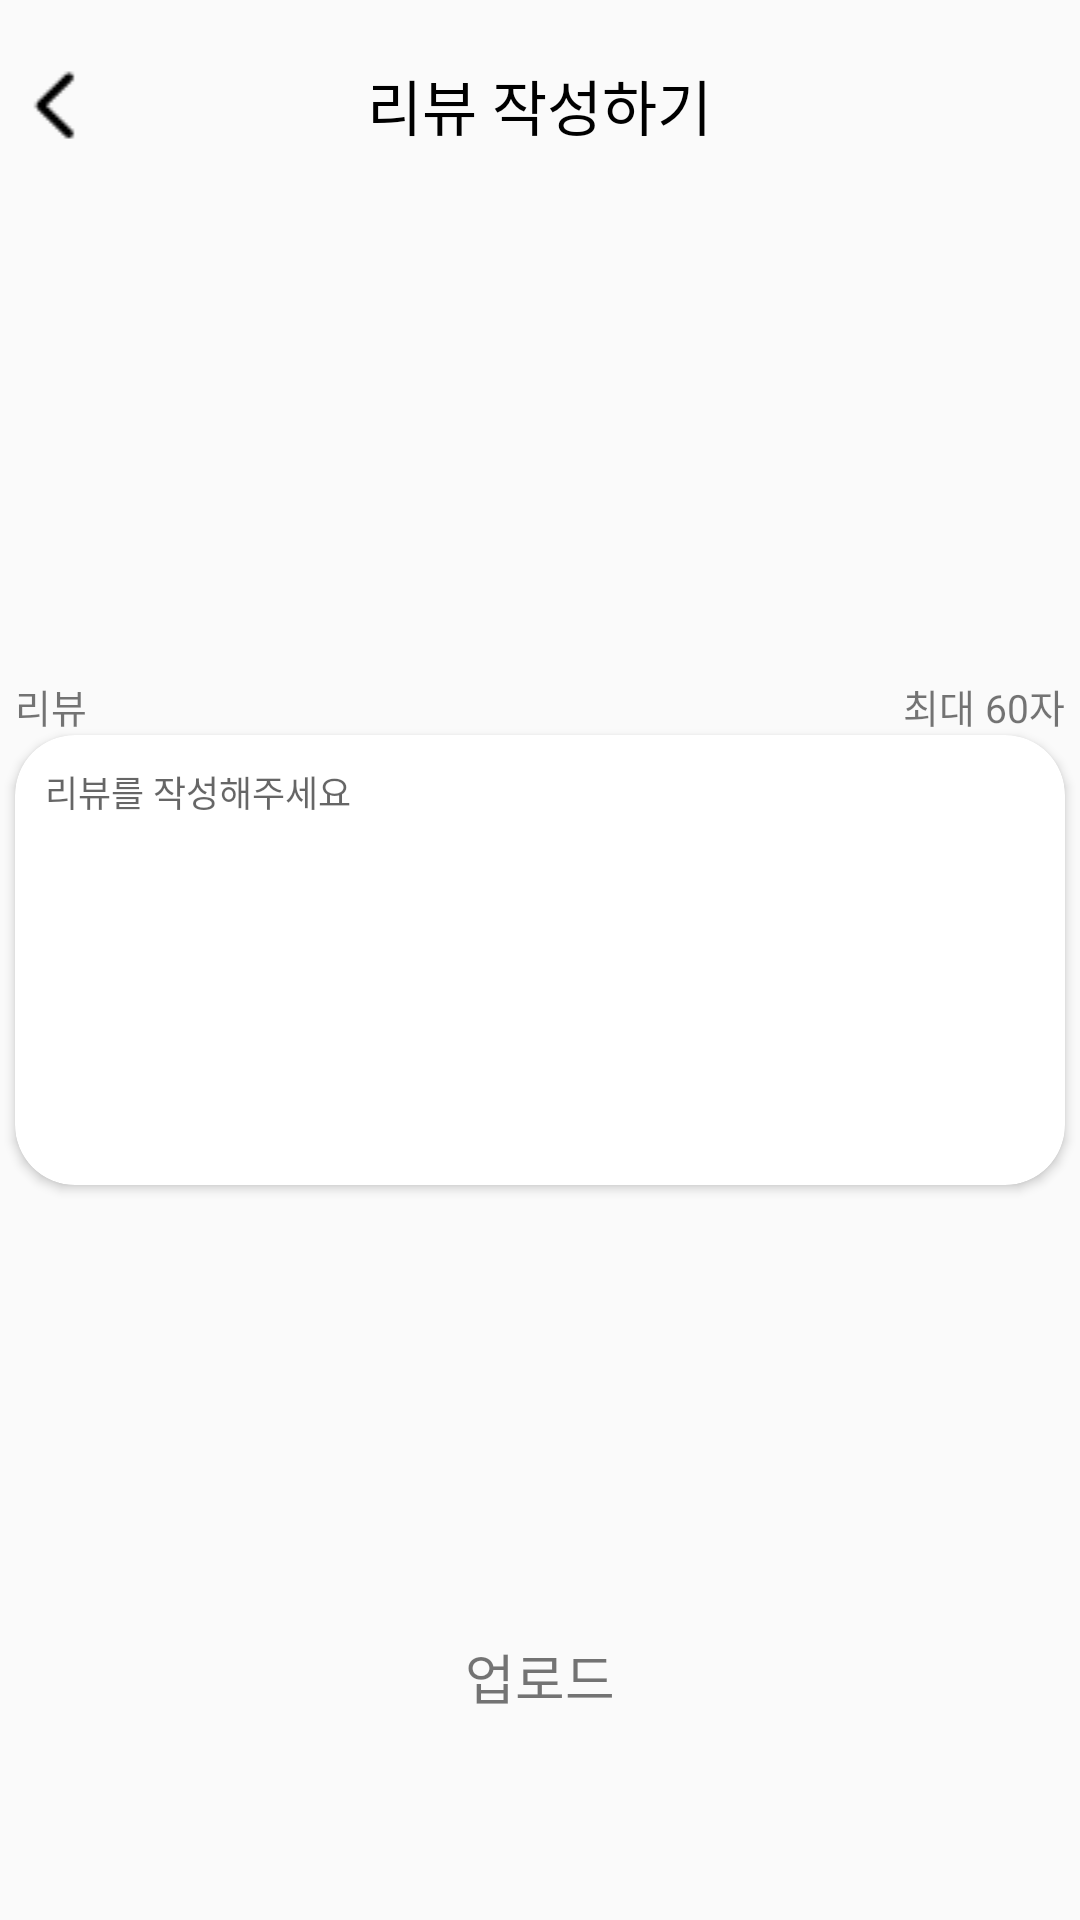

Here is an Android app screen rendered from its layout file. Give the layout XML and the strings, colors and styles it references.
<!-- AndroidManifest.xml: application theme Theme.AppCompat.Light.NoActionBar -->
<!-- res/layout/activity_review.xml -->
<?xml version="1.0" encoding="utf-8"?>
<androidx.constraintlayout.widget.ConstraintLayout xmlns:android="http://schemas.android.com/apk/res/android"
    xmlns:app="http://schemas.android.com/apk/res-auto"
    xmlns:tools="http://schemas.android.com/tools"
    android:layout_width="match_parent"
    android:layout_height="match_parent"
    tools:context=".ReviewActivity">

    <RelativeLayout
        android:id="@+id/relativeLayout2"
        android:layout_width="match_parent"
        android:layout_height="70dp"
        app:layout_constraintStart_toStartOf="parent"
        app:layout_constraintTop_toTopOf="parent">

        <ImageView
            android:id="@+id/review_back_btn"
            android:layout_width="30dp"
            android:layout_height="30dp"
            android:layout_centerVertical="true"
            android:layout_marginLeft="5dp"
            android:src="@drawable/leftbtn" />

        <TextView

            android:layout_width="wrap_content"
            android:layout_height="wrap_content"

            android:layout_centerInParent="true"
            android:text="리뷰 작성하기"
            android:textColor="@color/black"
            android:textSize="20sp" />

    </RelativeLayout>

    <TextView
        android:layout_width="wrap_content"
        android:layout_height="wrap_content"
        android:textSize="13sp"
        android:text="최대 60자"
        app:layout_constraintBottom_toTopOf="@+id/cardView"
        app:layout_constraintEnd_toEndOf="@+id/cardView" />

    <androidx.cardview.widget.CardView
        android:id="@+id/cardView"
        android:layout_width="350dp"
        android:layout_height="150dp"
        app:cardCornerRadius="20dp"
        app:layout_constraintBottom_toBottomOf="parent"
        app:layout_constraintEnd_toEndOf="parent"
        app:layout_constraintStart_toStartOf="parent"
        app:layout_constraintTop_toTopOf="@+id/relativeLayout2">

        <EditText
            android:id="@+id/review_content"
            android:layout_width="wrap_content"
            android:layout_height="wrap_content"
            android:layout_margin="10dp"
            android:background="@color/white_transparent"
            android:hint="리뷰를 작성해주세요"
            android:maxWidth="300dp"
            android:maxHeight="120dp"
            android:maxLength="60"
            android:textSize="12sp" />

    </androidx.cardview.widget.CardView>

    <TextView
        android:layout_width="wrap_content"
        android:layout_height="wrap_content"
        android:textSize="13sp"
        android:text="리뷰"
        app:layout_constraintBottom_toTopOf="@+id/cardView"
        app:layout_constraintStart_toStartOf="@+id/cardView" />

    <TextView
        android:id="@+id/review_upload_btn"
        android:layout_width="wrap_content"
        android:layout_height="wrap_content"
        android:layout_marginBottom="68dp"
        android:text="업로드"
        android:textSize="18sp"
        app:layout_constraintBottom_toBottomOf="parent"
        app:layout_constraintEnd_toEndOf="parent"
        app:layout_constraintStart_toStartOf="parent" />

    <com.airbnb.lottie.LottieAnimationView
        android:visibility="gone"
        android:id="@+id/animation_view"
        android:layout_width="150dp"
        android:layout_height="150dp"
        android:layout_alignParentTop="true"
        android:layout_centerInParent="true"
        android:layout_gravity="center"
        android:layout_marginTop="108dp"
        app:layout_constraintEnd_toEndOf="parent"
        app:layout_constraintHorizontal_bias="0.498"
        app:layout_constraintStart_toStartOf="parent"
        app:layout_constraintTop_toTopOf="parent"
        app:lottie_autoPlay="false"
        app:lottie_fileName="paper_loading.json"
        app:lottie_loop="true" />
</androidx.constraintlayout.widget.ConstraintLayout>
<!-- resources referenced by this layout -->
<resources>
  <!-- drawable leftbtn: png bitmap (drawable, 252 bytes) -->
  <!-- not gathered from this repository: default colours our renderer supplied (Android Studio template values) -->
  <color name="black">#FF000000</color>
</resources>
